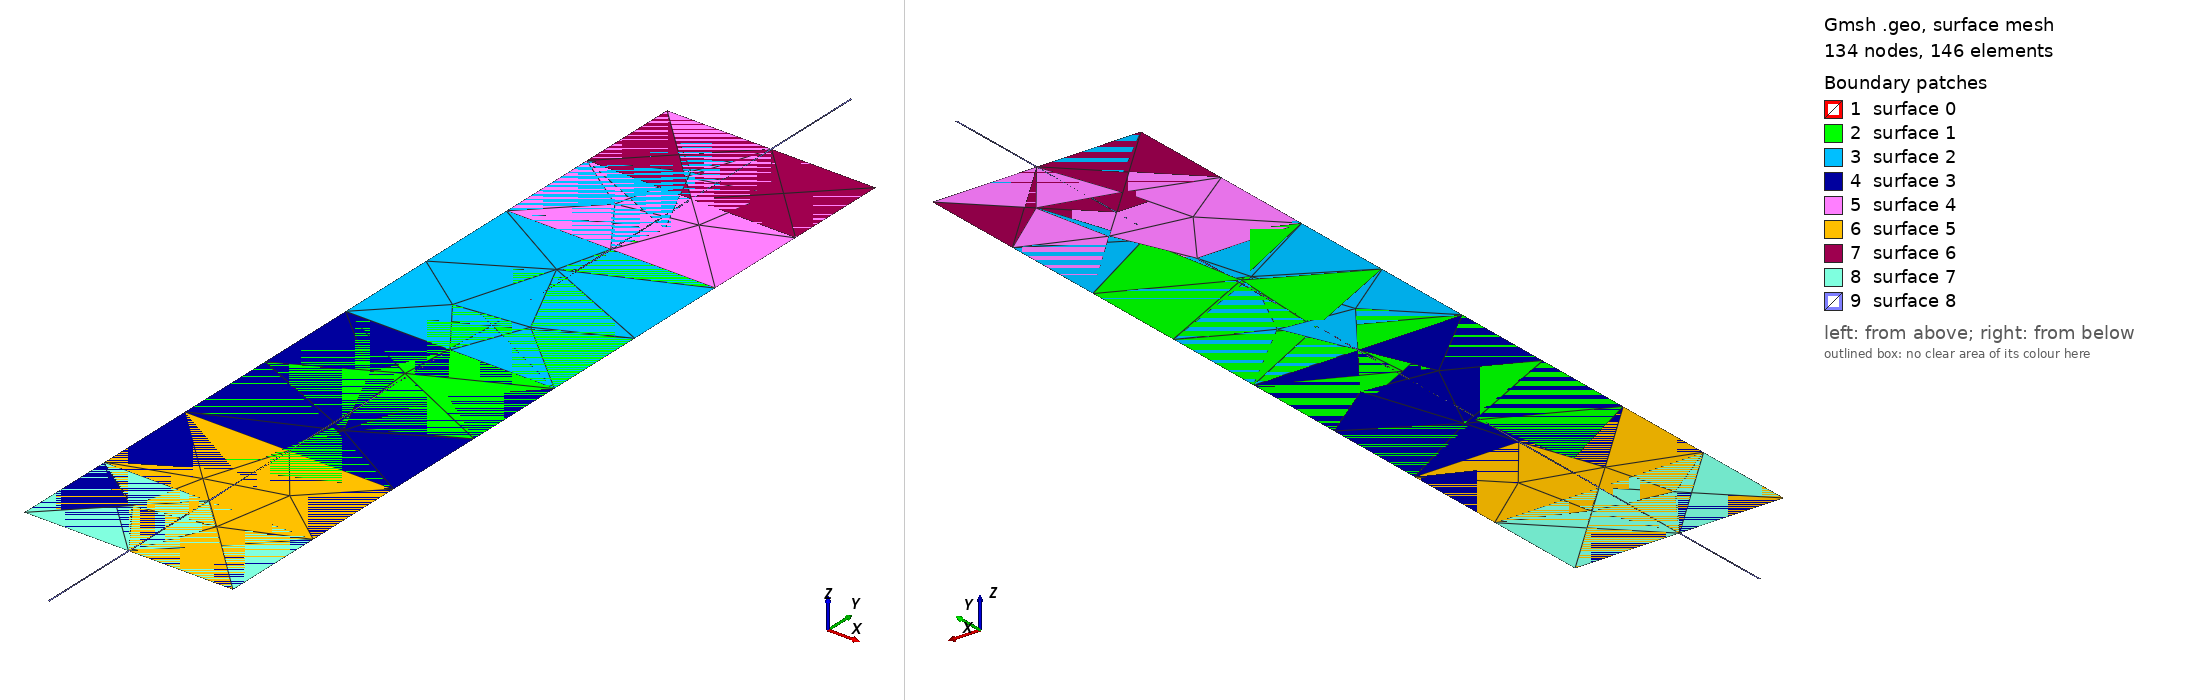

Gmsh geometry script, surface-meshed: 134 nodes, 146 surface elements. Boundary patches (legend numbers): 1 surface 0, 2 surface 1, 3 surface 2, 4 surface 3, 5 surface 4, 6 surface 5, 7 surface 6, 8 surface 7, 9 surface 8. Left view from above one corner, right view from below the opposite corner. The script declares no physical surfaces, so the legend lists its geometric surfaces. The drawing asked Gmsh for element sizes between 1% and 20% of the model's largest extent; the script's own settings can give other sizes.

=== demo_output.geo (drawn) ===
// Layer 1 Struct TOP element #0 (boundary) 
Point(0)={-5.000000e-01,-2.500000e-01,0.000000e+00};
Point(1)={-5.000000e-01,2.500000e-01,0.000000e+00};
Point(2)={5.000000e-01,2.500000e-01,0.000000e+00};
Point(3)={5.000000e-01,-2.500000e-01,0.000000e+00};
Line(0)={0,1};
Line(1)={1,2};
Line(2)={2,3};
Line(3)={3,0};
Line Loop(0)={0,1,2,3};
Plane Surface(0)={0};

// Layer 2 Struct TOP element #1 (boundary) 
Point(4)={-5.000000e-01,-2.000000e+00,0.000000e+00};
Point(5)={-5.000000e-01,2.000000e+00,0.000000e+00};
Point(6)={5.000000e-01,2.000000e+00,0.000000e+00};
Point(7)={5.000000e-01,-2.000000e+00,0.000000e+00};
Line(4)={4,5};
Line(5)={5,6};
Line(6)={6,7};
Line(7)={7,4};
Line Loop(1)={4,5,6,7};
Plane Surface(1)={1};

// Layer 20 Struct TOP element #2 (boundary) 
Point(8)={-5.000000e-01,0.000000e+00,0.000000e+00};
Point(9)={-5.000000e-01,2.000000e+00,0.000000e+00};
Point(10)={5.000000e-01,2.000000e+00,0.000000e+00};
Point(11)={5.000000e-01,0.000000e+00,0.000000e+00};
Line(8)={8,9};
Line(9)={9,10};
Line(10)={10,11};
Line(11)={11,8};
Line Loop(2)={8,9,10,11};
Plane Surface(2)={2};

// Layer 22 Struct TOP element #3 (boundary) 
Point(12)={-5.000000e-01,-2.000000e+00,0.000000e+00};
Point(13)={-5.000000e-01,0.000000e+00,0.000000e+00};
Point(14)={5.000000e-01,0.000000e+00,0.000000e+00};
Point(15)={5.000000e-01,-2.000000e+00,0.000000e+00};
Line(12)={12,13};
Line(13)={13,14};
Line(14)={14,15};
Line(15)={15,12};
Line Loop(3)={12,13,14,15};
Plane Surface(3)={3};

// Layer 24 Struct TOP element #4 (boundary) 
Point(16)={-5.000000e-01,1.000000e+00,0.000000e+00};
Point(17)={-5.000000e-01,2.000000e+00,0.000000e+00};
Point(18)={5.000000e-01,2.000000e+00,0.000000e+00};
Point(19)={5.000000e-01,1.000000e+00,0.000000e+00};
Line(16)={16,17};
Line(17)={17,18};
Line(18)={18,19};
Line(19)={19,16};
Line Loop(4)={16,17,18,19};
Plane Surface(4)={4};

// Layer 26 Struct TOP element #5 (boundary) 
Point(20)={-5.000000e-01,-2.000000e+00,0.000000e+00};
Point(21)={-5.000000e-01,-1.000000e+00,0.000000e+00};
Point(22)={5.000000e-01,-1.000000e+00,0.000000e+00};
Point(23)={5.000000e-01,-2.000000e+00,0.000000e+00};
Line(20)={20,21};
Line(21)={21,22};
Line(22)={22,23};
Line(23)={23,20};
Line Loop(5)={20,21,22,23};
Plane Surface(5)={5};

// Layer 40 Struct TOP element #6 (boundary) 
Point(24)={-5.000000e-01,1.500000e+00,0.000000e+00};
Point(25)={-5.000000e-01,2.000000e+00,0.000000e+00};
Point(26)={5.000000e-01,2.000000e+00,0.000000e+00};
Point(27)={5.000000e-01,1.500000e+00,0.000000e+00};
Line(24)={24,25};
Line(25)={25,26};
Line(26)={26,27};
Line(27)={27,24};
Line Loop(6)={24,25,26,27};
Plane Surface(6)={6};

// Layer 40 Struct TOP element #7 (boundary) 
Point(28)={-5.000000e-01,-2.000000e+00,0.000000e+00};
Point(29)={-5.000000e-01,-1.500000e+00,0.000000e+00};
Point(30)={5.000000e-01,-1.500000e+00,0.000000e+00};
Point(31)={5.000000e-01,-2.000000e+00,0.000000e+00};
Line(28)={28,29};
Line(29)={29,30};
Line(30)={30,31};
Line(31)={31,28};
Line Loop(7)={28,29,30,31};
Plane Surface(7)={7};

// Layer 1000 Struct TOP element #8 (boundary) 
Point(32)={-5.000000e-03,-2.500000e+00,0.000000e+00};
Point(33)={-5.000000e-03,2.500000e+00,0.000000e+00};
Point(34)={5.000000e-03,2.500000e+00,0.000000e+00};
Point(35)={5.000000e-03,-2.500000e+00,0.000000e+00};
Line(32)={32,33};
Line(33)={33,34};
Line(34)={34,35};
Line(35)={35,32};
Line Loop(8)={32,33,34,35};
Plane Surface(8)={8};
